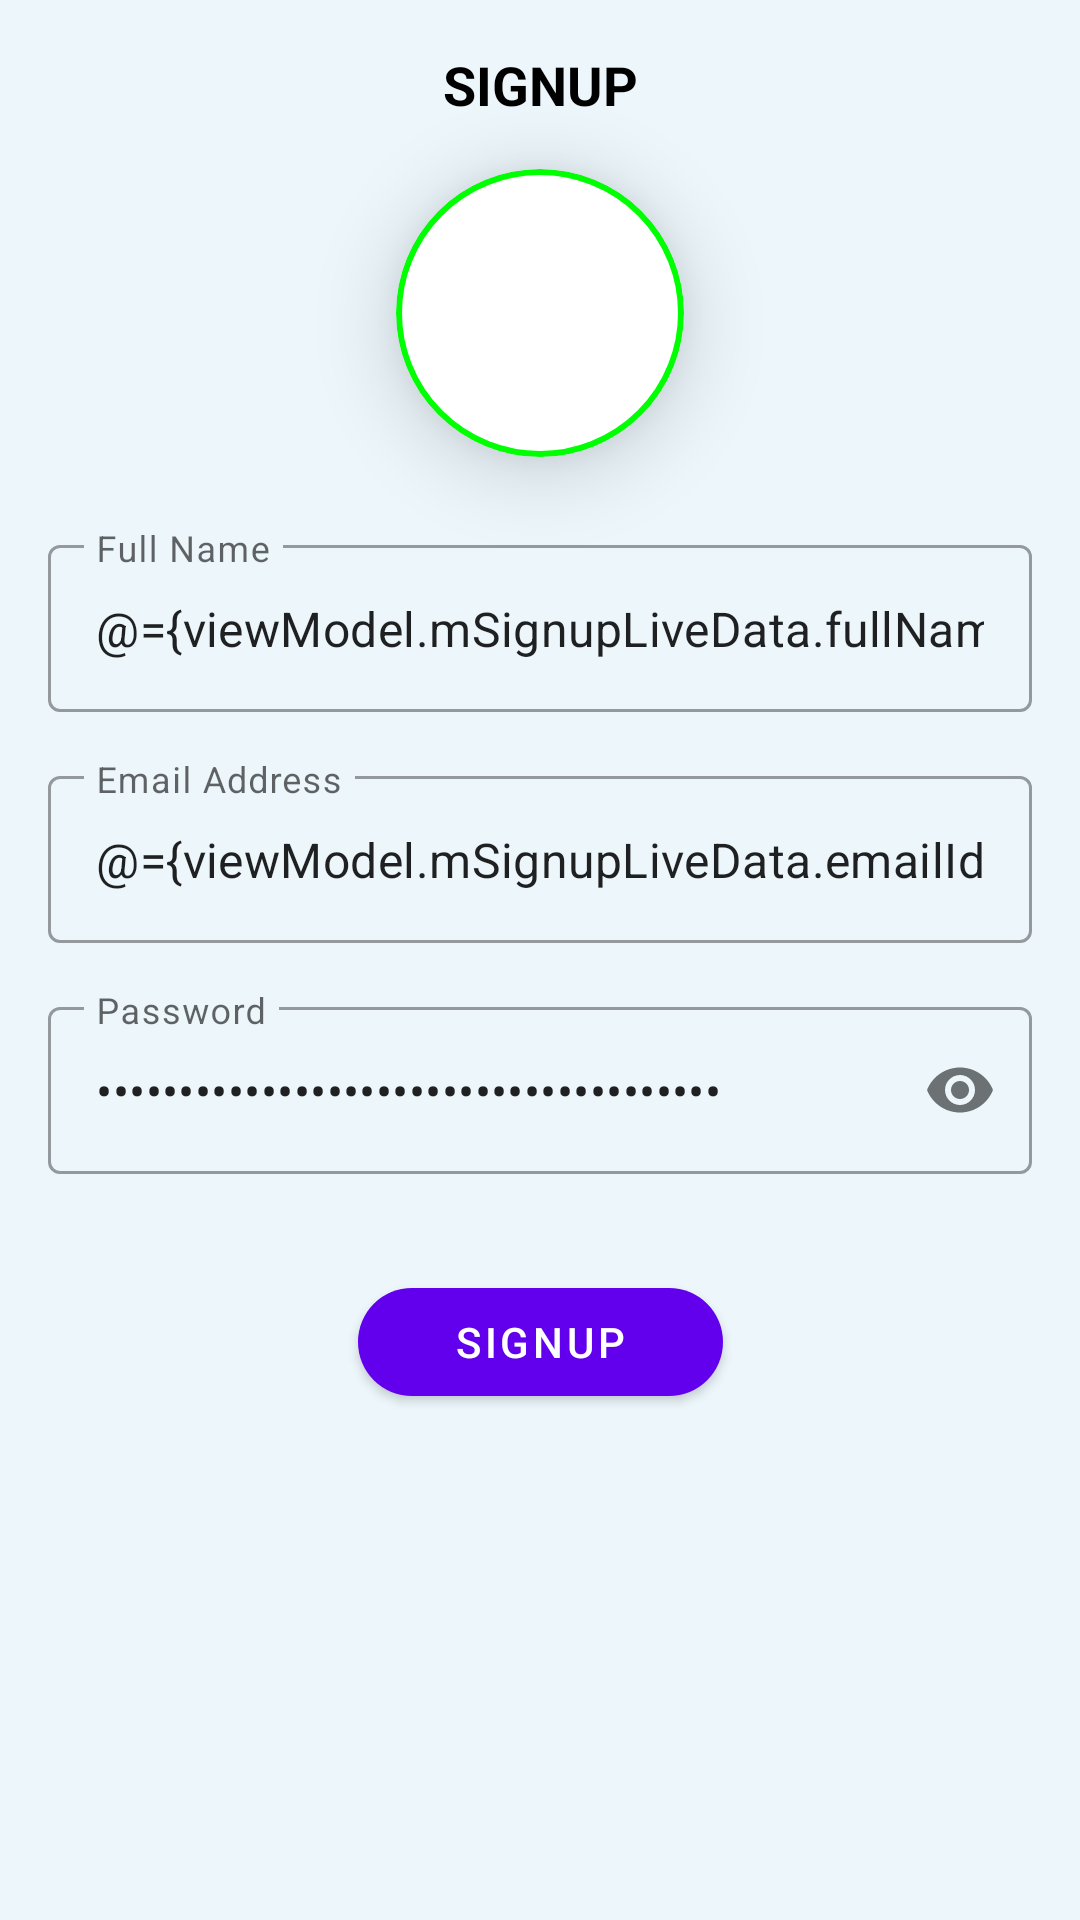

The Android layout XML behind this screen, and the referenced resources:
<!-- AndroidManifest.xml: application theme Theme.FinalApp -->
<!-- res/layout/fragment_signup.xml -->
<?xml version="1.0" encoding="utf-8"?>
<layout xmlns:android="http://schemas.android.com/apk/res/android"
    xmlns:app="http://schemas.android.com/apk/res-auto"
    xmlns:tools="http://schemas.android.com/tools">

    <data>

        <variable
            name="viewModel"
            type="com.example.finalapp.ui.signup.SignupViewModel" />
    </data>

    <androidx.core.widget.NestedScrollView
        android:layout_width="match_parent"
        android:layout_height="match_parent"
        android:background="@color/light_blue"
        android:fillViewport="true">

        <FrameLayout
            android:layout_width="match_parent"
            android:layout_height="match_parent">

            <androidx.constraintlayout.widget.ConstraintLayout
                android:layout_width="match_parent"
                android:layout_height="match_parent"
                tools:context=".ui.signup.SignupFragment">


                <TextView
                    android:id="@+id/textView"
                    style="@style/title_text_style"
                    android:layout_marginTop="@dimen/activity_vertical_margin"
                    android:text="@string/sign_up"
                    app:layout_constraintEnd_toStartOf="@+id/guideLineEnd"
                    app:layout_constraintStart_toStartOf="@+id/guideLineStart"
                    app:layout_constraintTop_toTopOf="parent" />

                <ImageView
                    android:id="@+id/profileImv"
                    android:layout_width="96dp"
                    android:layout_height="96dp"
                    android:layout_marginTop="@dimen/normal_margin"
                    android:background="@drawable/circle_shape"
                    android:clipToOutline="true"
                    android:elevation="16dp"
                    android:setImage="@{viewModel.mSignupLiveData.imageUrl}"
                    android:src="@drawable/baseline_account_circle_24"
                    app:layout_constraintEnd_toStartOf="@+id/guideLineEnd"
                    app:layout_constraintStart_toStartOf="@+id/guideLineStart"
                    app:layout_constraintTop_toBottomOf="@id/textView"
                    app:layout_goneMarginTop="16dp" />

                <com.google.android.material.textfield.TextInputLayout
                    android:id="@+id/tilFullName"
                    style="@style/Widget.MaterialComponents.TextInputLayout.OutlinedBox"
                    android:layout_width="0dp"
                    android:layout_height="wrap_content"
                    android:layout_marginTop="@dimen/large_margin_1"
                    app:layout_constraintEnd_toStartOf="@+id/guideLineEnd"
                    app:layout_constraintStart_toStartOf="@+id/guideLineStart"
                    app:layout_constraintTop_toBottomOf="@+id/profileImv">

                    <com.google.android.material.textfield.TextInputEditText
                        android:layout_width="match_parent"
                        android:layout_height="wrap_content"
                        android:hint="@string/full_name"
                        android:inputType="textPersonName"
                        android:text="@={viewModel.mSignupLiveData.fullName}" />
                </com.google.android.material.textfield.TextInputLayout>


                <com.google.android.material.textfield.TextInputLayout
                    android:id="@+id/tilEmail"
                    style="@style/Widget.MaterialComponents.TextInputLayout.OutlinedBox"
                    android:layout_width="0dp"
                    android:layout_height="wrap_content"
                    android:layout_marginTop="@dimen/normal_margin"
                    app:layout_constraintEnd_toStartOf="@+id/guideLineEnd"
                    app:layout_constraintStart_toStartOf="@+id/guideLineStart"
                    app:layout_constraintTop_toBottomOf="@+id/tilFullName">

                    <com.google.android.material.textfield.TextInputEditText
                        android:layout_width="match_parent"
                        android:layout_height="wrap_content"
                        android:hint="@string/emailAddress"
                        android:inputType="textEmailAddress"
                        android:text="@={viewModel.mSignupLiveData.emailId}" />
                </com.google.android.material.textfield.TextInputLayout>


                <com.google.android.material.textfield.TextInputLayout
                    android:id="@+id/tilPwd"
                    style="@style/Widget.MaterialComponents.TextInputLayout.OutlinedBox"
                    android:layout_width="0dp"
                    android:layout_height="wrap_content"
                    android:layout_marginTop="@dimen/normal_margin"
                    app:layout_constraintEnd_toStartOf="@+id/guideLineEnd"
                    app:layout_constraintStart_toStartOf="@+id/guideLineStart"
                    app:layout_constraintTop_toBottomOf="@+id/tilEmail"
                    app:passwordToggleEnabled="true">

                    <com.google.android.material.textfield.TextInputEditText
                        android:layout_width="match_parent"
                        android:layout_height="wrap_content"
                        android:hint="@string/password"
                        android:inputType="textPassword"
                        android:text="@={viewModel.mSignupLiveData.password}" />
                </com.google.android.material.textfield.TextInputLayout>


                <androidx.constraintlayout.widget.Guideline
                    android:id="@+id/guideLineStart"
                    android:layout_width="wrap_content"
                    android:layout_height="wrap_content"
                    android:orientation="vertical"
                    app:layout_constraintGuide_begin="@dimen/vertical_guideline_margin"
                    app:layout_constraintStart_toStartOf="parent" />

                <androidx.constraintlayout.widget.Guideline
                    android:id="@+id/guideLineEnd"
                    android:layout_width="wrap_content"
                    android:layout_height="wrap_content"
                    android:orientation="vertical"
                    app:layout_constraintGuide_end="@dimen/vertical_guideline_margin"
                    app:layout_constraintStart_toStartOf="parent" />

                <com.google.android.material.button.MaterialButton
                    android:id="@+id/signupBtn"
                    style="@style/button_style"
                    android:layout_width="wrap_content"
                    android:layout_height="wrap_content"
                    android:layout_marginTop="@dimen/large_margin_2"
                    android:clickEnabled="@{!viewModel.isLoading}"
                    android:text="@string/sign_up"
                    app:layout_constraintEnd_toStartOf="@+id/guideLineEnd"
                    app:layout_constraintStart_toStartOf="@+id/guideLineStart"
                    app:layout_constraintTop_toBottomOf="@+id/tilPwd" />
            </androidx.constraintlayout.widget.ConstraintLayout>

            <FrameLayout
                android:id="@+id/progressLayout"
                android:layout_width="match_parent"
                android:layout_height="match_parent"
                android:background="@color/progress_background_color"
                android:viewVisibility="@{viewModel.isLoading}"
                android:visibility="gone">

                <ProgressBar
                    android:layout_width="wrap_content"
                    android:layout_height="wrap_content"
                    android:layout_gravity="center"
                    android:progressTint="@color/white" />
            </FrameLayout>
        </FrameLayout>


    </androidx.core.widget.NestedScrollView>
</layout>
<!-- resources referenced by this layout -->
<resources>
  <color name="light_blue">#ECF6FB</color>
  <color name="progress_background_color">#327E6AA4</color>
  <color name="white">#FFFFFFFF</color>
  <dimen name="activity_vertical_margin">16dp</dimen>
  <dimen name="large_margin_1">24dp</dimen>
  <dimen name="large_margin_2">32dp</dimen>
  <dimen name="normal_margin">16dp</dimen>
  <dimen name="vertical_guideline_margin">16dp</dimen>
  <!-- drawable circle_shape (drawable) -->
  <?xml version="1.0" encoding="utf-8"?>
  <shape xmlns:android="http://schemas.android.com/apk/res/android"
      android:shape="oval"
      android:thickness="2dp">
      <corners android:radius="50dp" />
      <solid android:color="@color/white" />
      <stroke
          android:width="2dp"
          android:color="#00FF00" />
  </shape>
  <string name="emailAddress">Email Address</string>
  <string name="full_name">Full Name</string>
  <string name="password">Password</string>
  <string name="sign_up">SignUp</string>
  <style name="button_style">
          <item name="android:paddingStart">@dimen/button_padding</item>
          <item name="android:paddingEnd">@dimen/button_padding</item>
          <item name="elevation">@dimen/button_elevation</item>
          <item name="cornerRadius">@dimen/button_corner_radius</item>
      </style>
  <style name="title_text_style">
          <item name="android:layout_width">0dp</item>
          <item name="android:layout_height">wrap_content</item>
          <item name="android:layout_marginTop">@dimen/normal_margin</item>
          <item name="android:textStyle">bold</item>
          <item name="android:gravity">center</item>
          <item name="android:textAllCaps">true</item>
          <item name="android:textSize">18sp</item>
          <item name="android:textColor">@color/black</item>
      </style>
  <style name="Theme.FinalApp" parent="Theme.MaterialComponents.DayNight.DarkActionBar">
          
          <item name="colorPrimary">@color/purple_500</item>
          <item name="colorPrimaryVariant">@color/purple_700</item>
          <item name="colorOnPrimary">@color/white</item>
          
          <item name="colorSecondary">@color/teal_200</item>
          <item name="colorSecondaryVariant">@color/teal_700</item>
          <item name="colorOnSecondary">@color/black</item>
          
          <item name="android:statusBarColor">?attr/colorPrimaryVariant</item>
          
      </style>
  <dimen name="button_padding">32dp</dimen>
  <dimen name="button_elevation">24dp</dimen>
  <dimen name="button_corner_radius">57dp</dimen>
  <color name="black">#FF000000</color>
  <color name="purple_500">#FF6200EE</color>
  <color name="purple_700">#FF3700B3</color>
  <color name="teal_200">#FF03DAC5</color>
  <color name="teal_700">#FF018786</color>
</resources>
